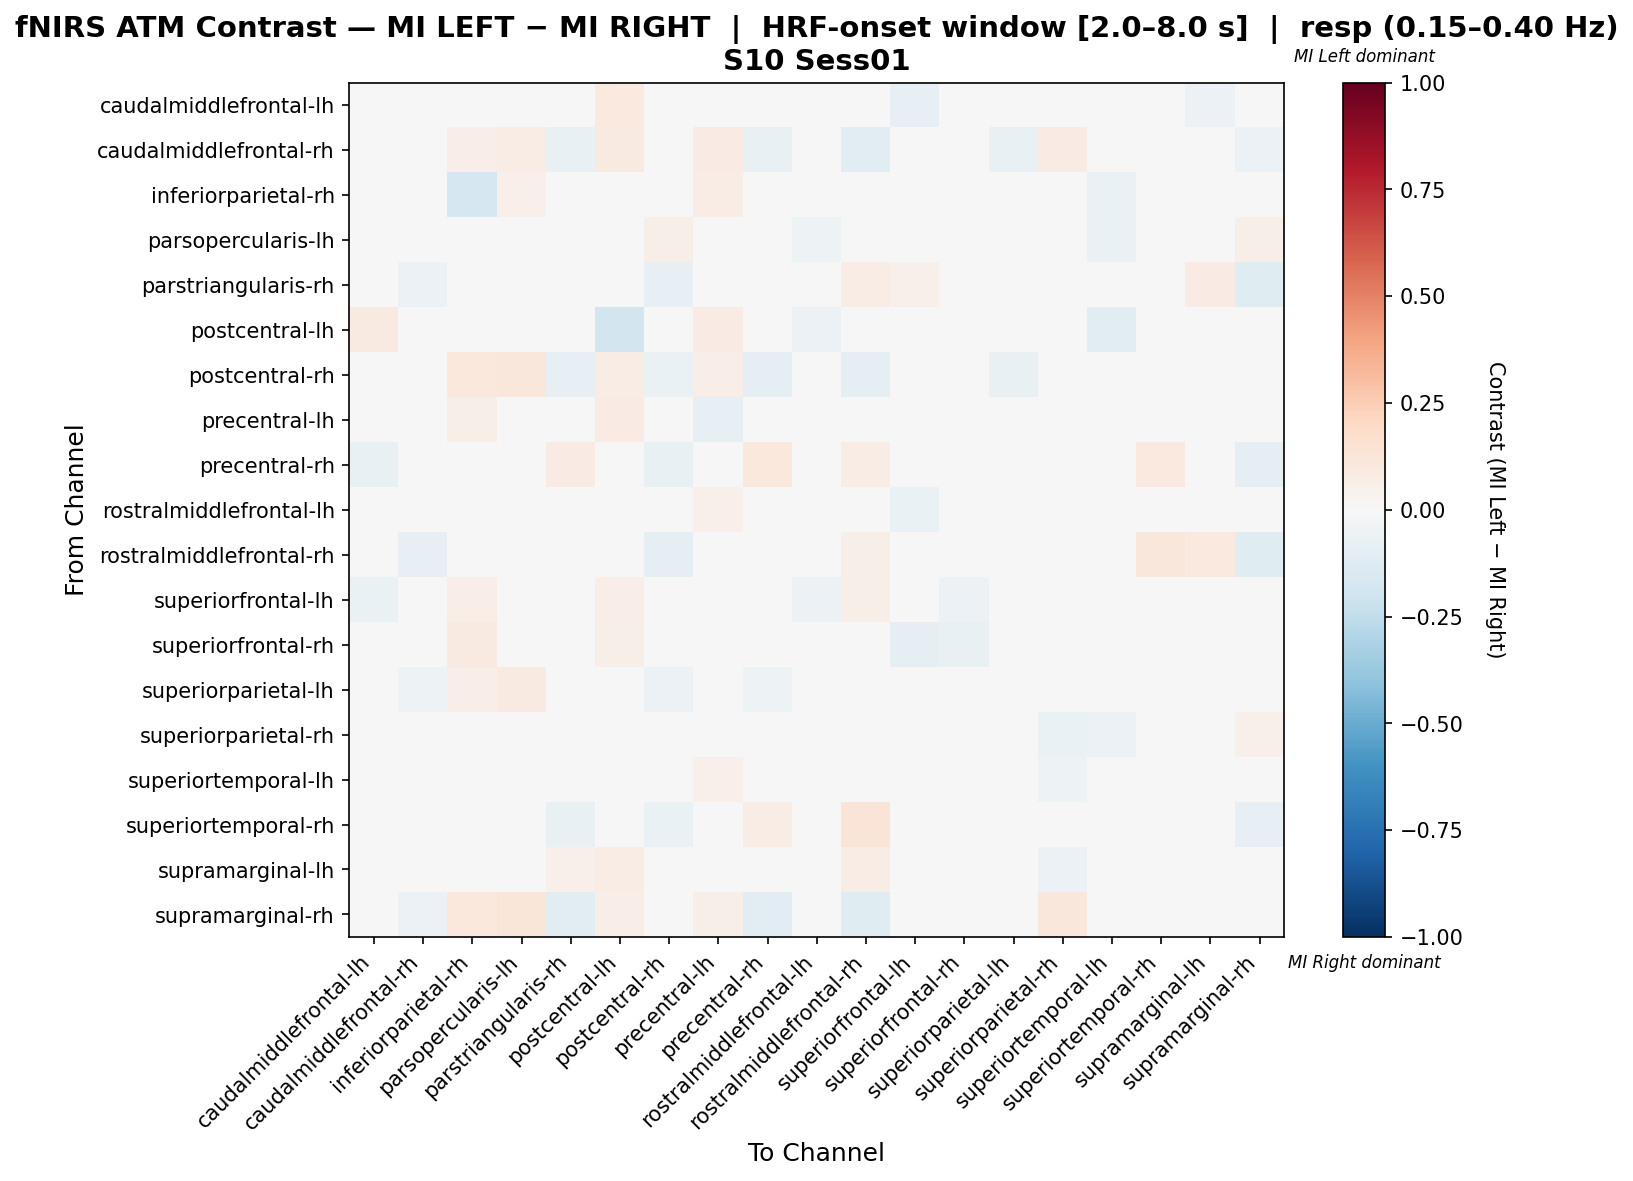

Data behind this chart, as committed beside it:
, caudalmiddlefrontal-lh, caudalmiddlefrontal-rh, inferiorparietal-rh, parsopercularis-lh, parstriangularis-rh, postcentral-lh, postcentral-rh, precentral-lh, precentral-rh, rostralmiddlefrontal-lh, rostralmiddlefrontal-rh, superiorfrontal-lh, superiorfrontal-rh, superiorparietal-lh, superiorparietal-rh, superiortemporal-lh, superiortemporal-rh, supramarginal-lh, supramarginal-rh
caudalmiddlefrontal-lh, -0.03342, 0.0, 0.03754, 0.02809, 0.0, 0.1014, 0.0, 0.04742, -0.02548, 0.02523, 0.0, -0.08083, -0.01979, 0.0, -0.02022, -0.0004616, 0.0, -0.05954, 0.0
caudalmiddlefrontal-rh, 0.0, 0.001996, 0.06364, 0.07273, -0.0765, 0.09091, -0.01574, 0.08182, -0.07361, 0.03636, -0.1071, -0.0122, -0.0122, -0.07339, 0.08182, -0.0122, 0.01508, 0.0, -0.06142
inferiorparietal-rh, 0.02019, 0.03093, -0.1665, 0.05361, 0.0, 0.01091, 0.03196, 0.07414, 0.0, -0.01314, 0.0, 0.02749, 0.04811, 0.001546, -0.04888, -0.06658, 0.0, -0.03574, 0.03196
parsopercularis-lh, 0.005444, 0.02778, 0.04364, -0.04194, 0.0, 0.02281, 0.05903, -0.01825, 0.0, -0.05056, 0.0, -0.02822, -0.004972, 0.04167, -0.001194, -0.0655, 0.0, -0.04528, 0.05556
parstriangularis-rh, 0.0, -0.05648, 0.0, 0.0, 0.003057, 0.0, -0.08182, 0.0, 0.02341, 0.0, 0.07554, 0.0531, 0.0, -0.02035, 0.0, 0.0, 0.04208, 0.07965, -0.1182
postcentral-lh, 0.08787, 0.03347, 0.002901, 0.02042, 0.0, -0.1811, 0.03347, 0.08212, 0.0, -0.05958, 0.0, 0.03347, -0.01227, 0.01255, -0.0222, -0.1064, 0.0, 0.04603, 0.02929
postcentral-rh, 0.0, -0.01806, 0.1023, 0.1151, -0.08, 0.07194, -0.06612, 0.06475, -0.09, 0.02878, -0.09, 0.0, 0.0, -0.07209, 0.04669, 0.0, -0.01, 0.0, -0.003309
precentral-lh, 0.009321, 0.03004, 0.05983, -0.02831, 0.0, 0.07851, 0.03004, -0.08488, 0.0, 0.003512, 0.0, -0.04925, -0.03663, 0.008584, 0.01816, -0.01947, 0.0, -0.04522, 0.02575
precentral-rh, -0.0708, 0.02194, 0.0, 0.0, 0.08474, 0.0, -0.0708, 0.0, 0.1018, -0.04425, 0.07674, -0.04255, -0.0354, -0.016, 0.0, 0.0, 0.1007, -0.0177, -0.0885
rostralmiddlefrontal-lh, 0.01907, 0.009615, 0.03279, 0.007076, 0.0, 0.03754, 0.009615, 0.0544, -0.02809, -0.03392, 0.0, -0.06347, -0.04667, 0.0, -0.01853, -0.00578, 0.0, 0.02155, 0.004808
rostralmiddlefrontal-rh, 0.0, -0.08291, 0.0, 0.0, 0.04232, 0.0, -0.09756, 0.0, 0.0003074, 0.0, 0.06159, 0.04663, -0.0122, -0.03874, 0.0, -0.0122, 0.1139, 0.1008, -0.122
superiorfrontal-lh, -0.06875, 0.0, 0.06422, 0.02336, 0.0367, 0.06422, 0.0, 0.00501, -0.04086, -0.05818, 0.05505, 0.02143, -0.06217, 0.009174, -0.03289, 0.007605, 0.0, -0.0239, 0.0
superiorfrontal-rh, -0.006934, 0.0, 0.08844, 0.04433, 0.0, 0.05618, 0.0, 0.02462, -0.02581, -0.03274, 0.0, -0.09361, -0.07145, 0.0, 0.001756, 0.02532, 0.0, -0.01009, 0.0
superiorparietal-lh, 0.0, -0.05354, 0.06953, 0.08696, -0.02123, 0.03106, -0.05984, 0.02484, -0.05229, 0.0, -0.03986, 0.0, 0.0, -0.005191, 0.0235, 0.0, 0.04098, -0.007463, -0.03745
superiorparietal-rh, -0.01501, 0.04464, 0.01909, 0.04639, 0.0, 0.0341, 0.006793, 0.04413, 0.0, -0.01611, 0.0, -0.02174, -0.006664, -0.02277, -0.06341, -0.05849, 0.0, -0.044, 0.05305
superiortemporal-lh, 0.03209, 0.0, 0.005348, 0.0107, 0.0, 0.005348, 0.0, 0.05348, 0.0, -0.005348, 0.0, 0.0, 0.0107, -0.005348, -0.05348, -0.03209, 0.0, -0.02139, 0.0
superiortemporal-rh, 0.0, -0.007012, 0.0, 0.0, -0.07205, 0.0, -0.06383, 0.0, 0.07253, 0.0, 0.1308, 0.0, 0.0, 0.03989, 0.0, 0.0, -0.01523, 0.0, -0.08511
supramarginal-lh, -0.02459, 0.0, -0.0258, -0.0258, 0.05172, 0.07471, -0.007752, 0.008688, 0.0, 0.04344, 0.07471, -0.02179, -0.02179, -0.01751, -0.06055, -0.03582, 0.0, -0.004143, -0.007752
supramarginal-rh, 0.0, -0.05876, 0.1079, 0.1181, -0.1111, 0.0625, 0.009081, 0.05556, -0.1111, 0.02083, -0.1197, 0.0, 0.0, -0.04274, 0.1132, 0.0, -0.02564, 0.0, -0.01816
